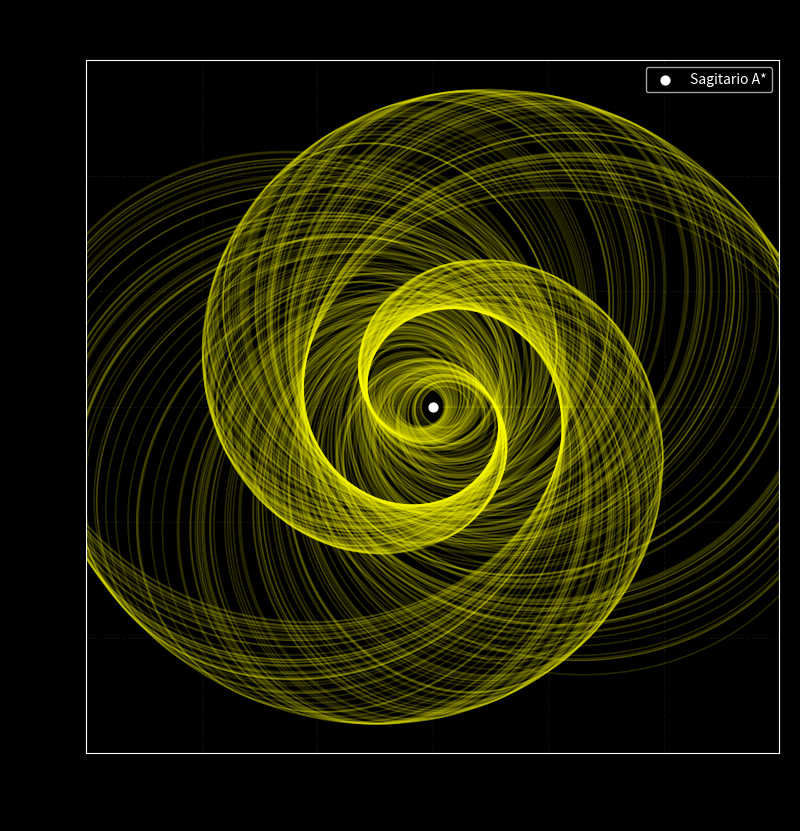

Reproduce this figure in Python.
import numpy as np
import matplotlib.pyplot as plt

############################################
# PARÁMETROS DEL MODELO
############################################
N = 500             # Número de elipses (órbitas de estrellas)
ecc = 0.5           # Excentricidad fija (según tu enunciado)
a_min = 1.0         # Semieje mayor mínimo (kpc)
a_max = 12.0        # Semieje mayor máximo (kpc)
limite = 15         # Límite de los ejes para la gráfica (kpc)

# Factor de torsión: cuánto se rota el eje de la elipse por cada unidad de semieje mayor (en radianes)
k_torsion = -0.6        

# Configurar el estilo visual
plt.figure(figsize=(9, 9))
plt.style.use('dark_background')

############################################
# GENERACIÓN DE DATOS
############################################
# Generamos semiejes mayores 'a' aleatorios entre el rango mínimo y máximo
a_valores = np.random.uniform(a_min, a_max, N)


for i, a in enumerate(a_valores):

    # Elegimos el ángulo de rotación en función del semieje mayor de las elipses
    if (i<N/2):
        phi = k_torsion * a  - k_torsion * a_min
    else: 
        phi = k_torsion * a  - k_torsion * a_min + np.pi
    
    # Generamos el ángulo pola
    theta = np.linspace(0, 2 * np.pi, 300)
    
    # Ecuación de la elipse con foco en el origen
    r = (a * (1 - ecc**2)) / (1 - ecc * np.cos(theta - phi))
    
    # Transformación de coordenadas polares a cartesianas (X, Y)
    x = r * np.cos(theta)
    y = r * np.sin(theta)
    
    # Dibujamos la línea de la órbita
    plt.plot(x, y, color='yellow', alpha=0.15, linewidth=1.2)
    
    

############################################
# CONFIGURACIÓN DEL GRÁFICO
############################################
# Dibujamos el agujero negro
plt.scatter(0, 0, color='white', s=40, zorder=5, label='Sagitario A*')

# Ajustes de los ejes
plt.xlim(-limite, limite)
plt.ylim(-limite, limite)
plt.gca().set_aspect('equal', adjustable='box')

plt.title("Representación de elipses rotadas", fontsize=25, pad=15, color='black')
plt.xlabel("Eje X (kpc)", color='black', fontsize=20)
plt.ylabel("Eje Y (kpc)", color='black', fontsize=20)
plt.tick_params(axis='both', colors='black', labelsize=15, bottom=True, left=True, labelbottom=True, labelleft=True)
plt.grid(color='gray', linestyle='--', alpha=0.1)
plt.legend(loc='upper right')

plt.show()
